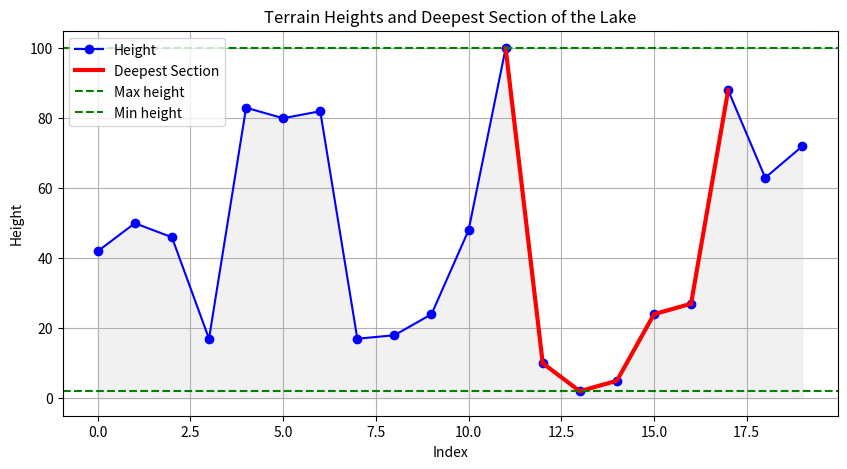

Reproduce this figure in Python.
import numpy as np
import matplotlib.pyplot as plt

def generate_sequence():
    return np.random.randint(1, 101, size=20)

def find_deepest_lake(heights):
    heights = np.array(heights)
    
    left_max = np.maximum.accumulate(heights)
    right_max = np.maximum.accumulate(heights[::-1])[::-1] 
    
    water = np.minimum(left_max, right_max) - heights
    max_depth = np.max(water)
    
    if max_depth > 0:
        lake_indices = np.where(water == max_depth)[0]
        
        start, end = lake_indices[0], lake_indices[-1]
        while start > 0 and water[start - 1] > 0:
            start -= 1
        while end < len(water) - 1 and water[end + 1] > 0:
            end += 1
        lake_indices = np.arange(start, end + 1)
    else:
        lake_indices = np.array([])
    
    return max_depth, lake_indices, water

def plot_sequence(heights, lake_indices):
    x = np.arange(len(heights))
    plt.figure(figsize=(10, 5))
    
    plt.plot(x, heights, marker='o', linestyle='-', color='blue', label='Height')
    plt.fill_between(x, heights, color='lightgray', alpha=0.3)
    
    if lake_indices.size > 0:
        plt.plot(x[lake_indices], heights[lake_indices], color='red', linewidth=3, label='Deepest Section')
        
        if lake_indices[0] > 0:
            plt.plot([lake_indices[0] - 1, lake_indices[0]], 
                     [heights[lake_indices[0] - 1], heights[lake_indices[0]]], color='red', linewidth=3)
        if lake_indices[-1] < len(heights) - 1:
            plt.plot([lake_indices[-1], lake_indices[-1] + 1], 
                     [heights[lake_indices[-1]], heights[lake_indices[-1] + 1]], color='red', linewidth=3)
    
    plt.axhline(y=np.max(heights), color='green', linestyle='--', label='Max height')
    plt.axhline(y=np.min(heights), color='green', linestyle='--', label='Min height')
    
    plt.xlabel('Index')
    plt.ylabel('Height')
    plt.title('Terrain Heights and Deepest Section of the Lake')
    plt.legend()
    plt.grid(True)
    plt.show()

# Головний код
heights = generate_sequence()
print("Generated Heights:", heights)

depth, lake_indices, water = find_deepest_lake(heights)
print("Max Lake Depth:", depth)

plot_sequence(heights, lake_indices)
